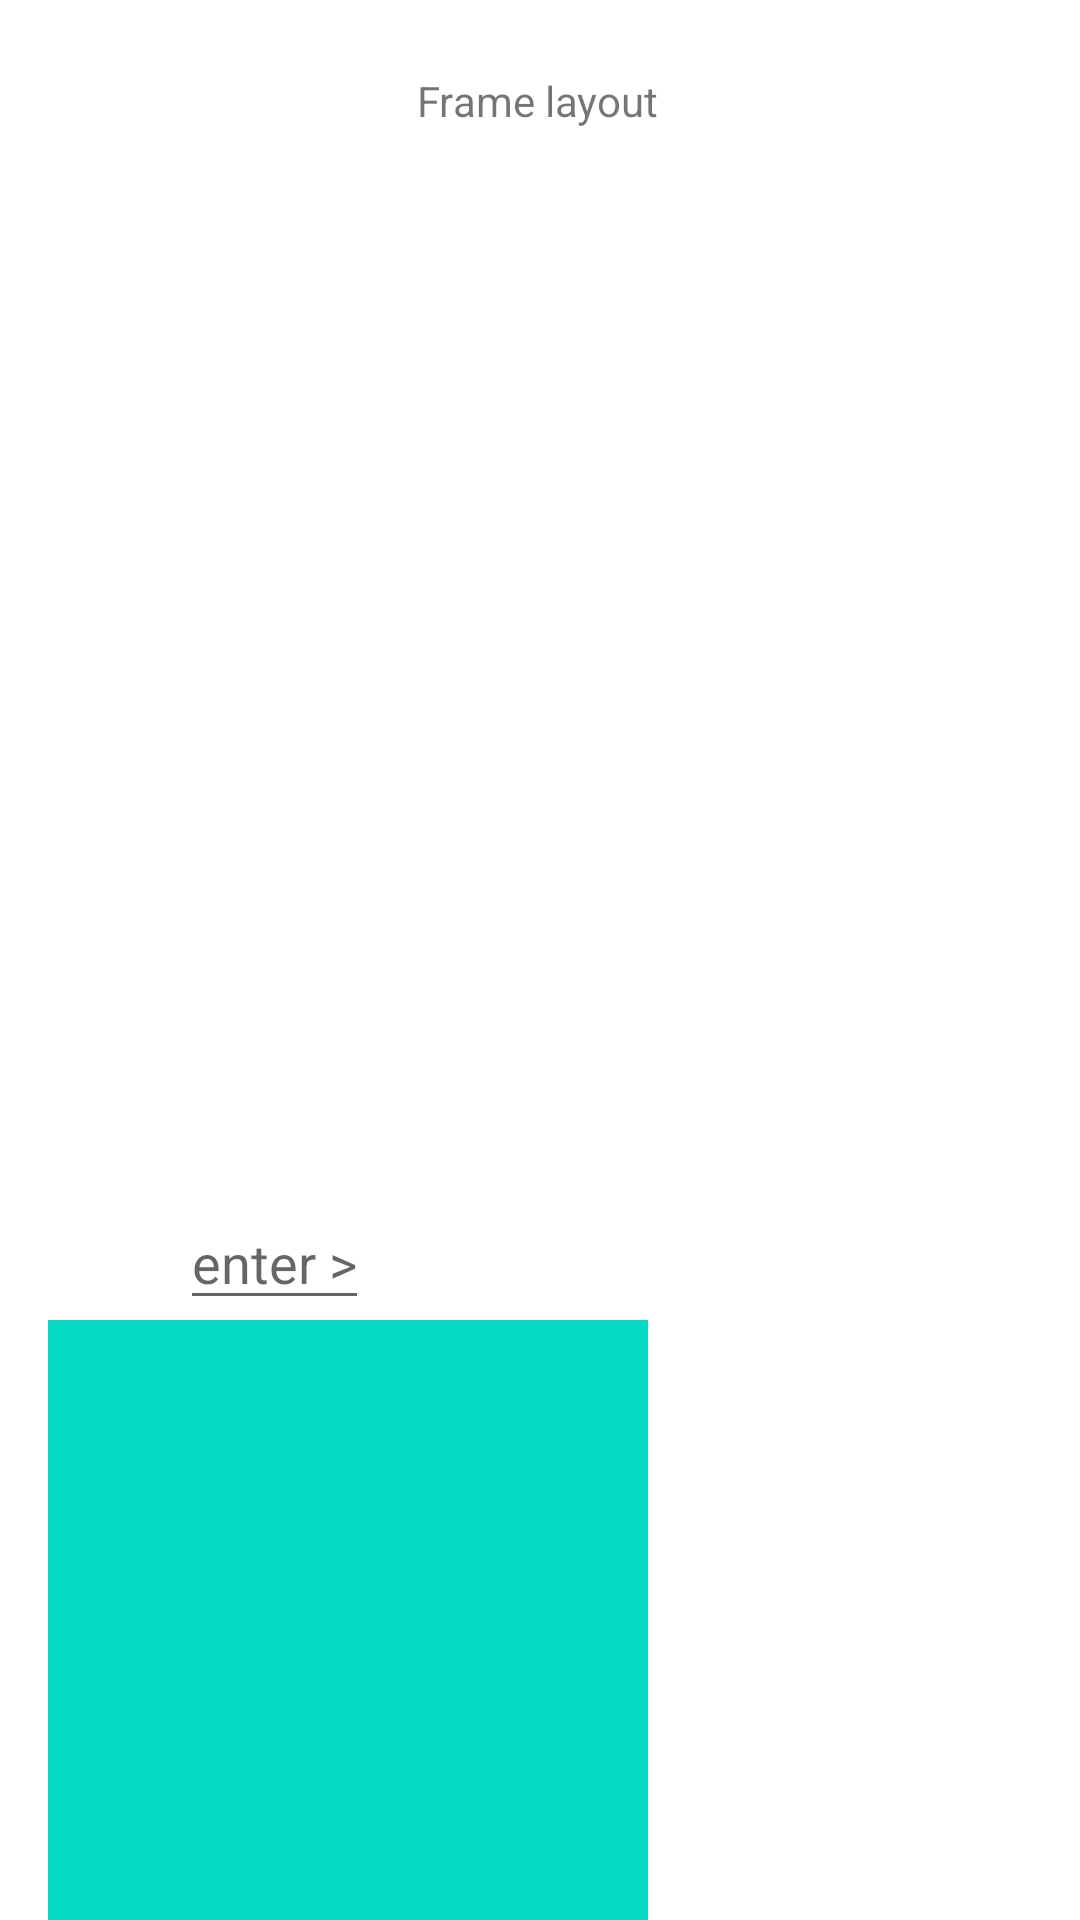

Android layout source for this screen:
<!-- AndroidManifest.xml: application theme Theme.FramelayoutblocksOut -->
<!-- res/layout/activity_framelayout_block.xml -->
<?xml version="1.0" encoding="utf-8"?>
<androidx.constraintlayout.widget.ConstraintLayout xmlns:android="http://schemas.android.com/apk/res/android"
    xmlns:app="http://schemas.android.com/apk/res-auto"
    xmlns:tools="http://schemas.android.com/tools"
    android:layout_width="match_parent"
    android:layout_height="match_parent"
    tools:context=".framelayoutBlock">

    <TextView
        android:layout_width="wrap_content"
        android:layout_height="wrap_content"
        android:layout_marginTop="24dp"
        android:text="Frame layout"
        app:layout_constraintEnd_toEndOf="parent"
        app:layout_constraintHorizontal_bias="0.498"
        app:layout_constraintStart_toStartOf="parent"
        app:layout_constraintTop_toTopOf="parent" />


    <FrameLayout
        android:id="@+id/frameLayout2"
        android:layout_width="200dp"
        android:layout_height="200dp"
        android:layout_marginStart="16dp"
        android:background="@color/teal_200"
        app:layout_constraintBottom_toBottomOf="parent"
        app:layout_constraintStart_toStartOf="parent"
        app:layout_constraintTop_toTopOf="@id/barrier2">

        <ImageView
            android:id="@+id/imageView2"
            android:layout_width="match_parent"
            android:layout_height="match_parent"
            app:srcCompat="@drawable/ic_launcher_foreground" />
    </FrameLayout>

    <EditText
        android:layout_width="wrap_content"
        android:layout_height="wrap_content"
        android:layout_marginStart="60dp"
        android:hint="enter >"
        android:inputType="textMultiLine"
        app:layout_constraintBottom_toTopOf="@id/barrier2"
        app:layout_constraintStart_toStartOf="parent" />

    <androidx.constraintlayout.widget.Barrier
        android:id="@+id/barrier2"
        android:layout_width="wrap_content"
        android:layout_height="wrap_content"
        app:barrierDirection="top"
        app:constraint_referenced_ids="frameLayout2"
        tools:layout_editor_absoluteY="731dp" />
</androidx.constraintlayout.widget.ConstraintLayout>
<!-- resources referenced by this layout -->
<resources>
  <style name="Theme.FramelayoutblocksOut" parent="Theme.MaterialComponents.DayNight.DarkActionBar">
          
          <item name="colorPrimary">@color/purple_500</item>
          <item name="colorPrimaryVariant">@color/purple_700</item>
          <item name="colorOnPrimary">@color/white</item>
          
          <item name="colorSecondary">@color/teal_200</item>
          <item name="colorSecondaryVariant">@color/teal_700</item>
          <item name="colorOnSecondary">@color/black</item>
          
          <item name="android:statusBarColor" tools:targetApi="l">?attr/colorPrimaryVariant</item>
          
      </style>
  <!-- not gathered from this repository: default colours our renderer supplied (Android Studio template values) -->
  <color name="purple_500">#FF6200EE</color>
  <color name="purple_700">#FF3700B3</color>
  <color name="teal_200">#FF03DAC5</color>
  <color name="teal_700">#FF018786</color>
  <color name="black">#FF000000</color>
  <color name="white">#FFFFFFFF</color>
</resources>
